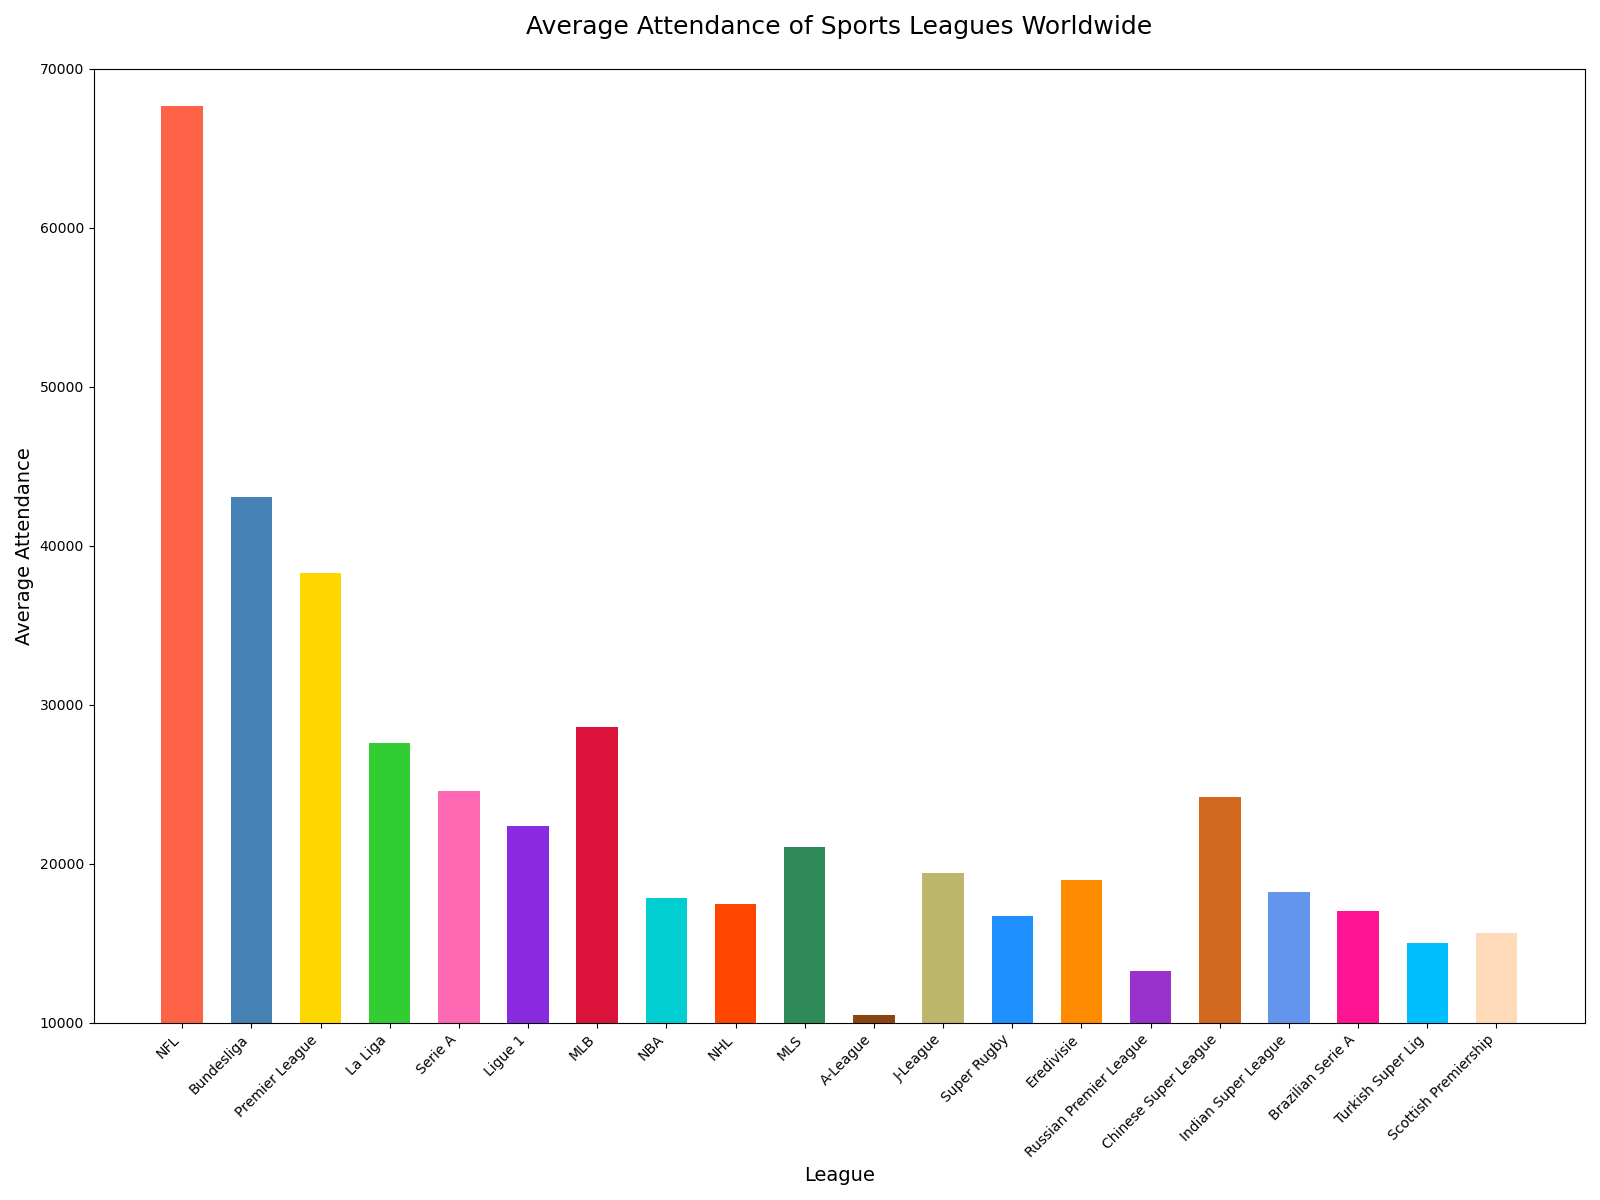

The table this chart was drawn from, first rows:
League, Average Attendance
NFL, 67631
Bundesliga, 43058
Premier League, 38284
La Liga, 27584
Serie A, 24564
Ligue 1, 22356
MLB, 28577
NBA, 17864
NHL, 17484
MLS, 21033
A-League, 10467
J-League, 19452
Super Rugby, 16723
Eredivisie, 19014
Russian Premier League, 13251
Chinese Super League, 24233
Indian Super League, 18211
Brazilian Serie A, 17053
Turkish Super Lig, 15032
Scottish Premiership, 15673
